Labelled photos from "CNN", an image-classification folder in pronad1/Academic_PSTU_CSE. The possible labels are: cats, dogs.

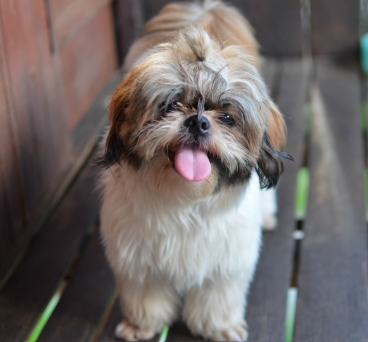
Label: dogs

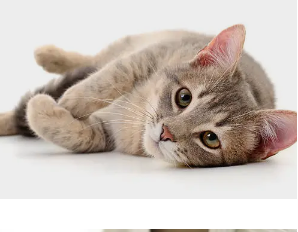
Label: cats

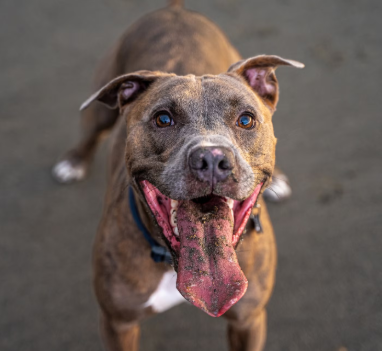
Label: dogs

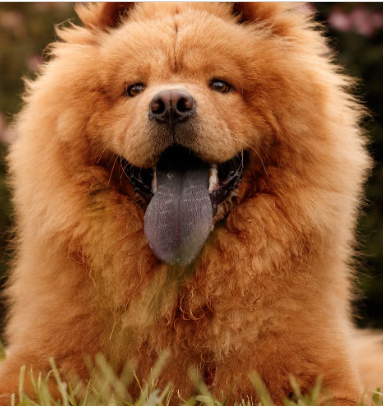
Label: dogs

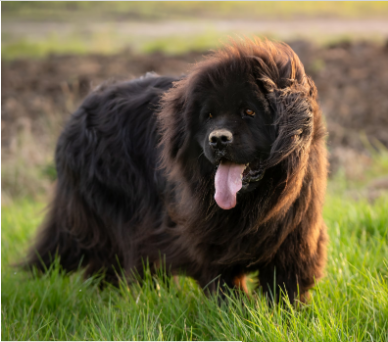
Label: dogs

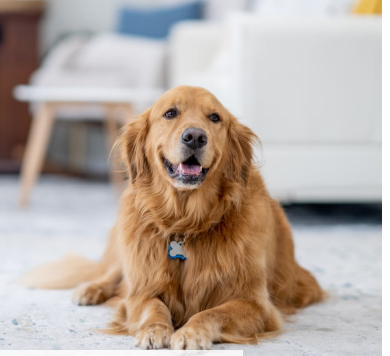
Label: dogs
